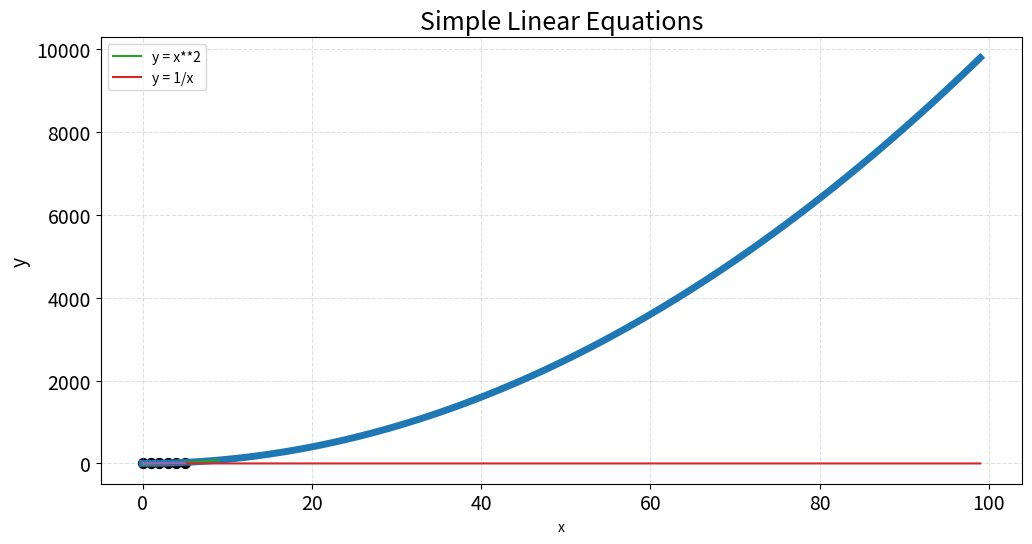

Generate this figure with matplotlib:
import matplotlib.pyplot as plt
import numpy as np

square = lambda x: x ** 2
x = range(100)
y = list(map(square, x))
fig = plt.figure(figsize = (10, 5))
plt.plot(x, y, linewidth=5)
plt.show()
fig.tight_layout()
fig.savefig('simple_linear_equation.png', dpi=100) 

plt.plot([1, 2, 3, 4])
plt.ylabel('Some numbers',fontsize=14)
plt.show()

x_vector = np.array(range(10))
y_vector = x_vector ** 2
plt.plot(x_vector, y_vector, label="y = x**2")
plt.title("Simple Linear Equations", fontsize=18)
plt.grid(alpha=.4,linestyle='--')
plt.tick_params(axis='both',labelsize=14)
plt.xlabel("x")
plt.ylabel("y")
plt.legend()
plt.show()

x_vector = np.array(range(1, 100))
y_vector = 1 / x_vector
plt.plot(x_vector, y_vector, label="y = 1/x")
plt.legend()
plt.show()

x = np.arange(6)
y = (2 * x) + 3

plt.scatter(x, y, s=50, color="black")
plt.plot(x, y)
plt.show()